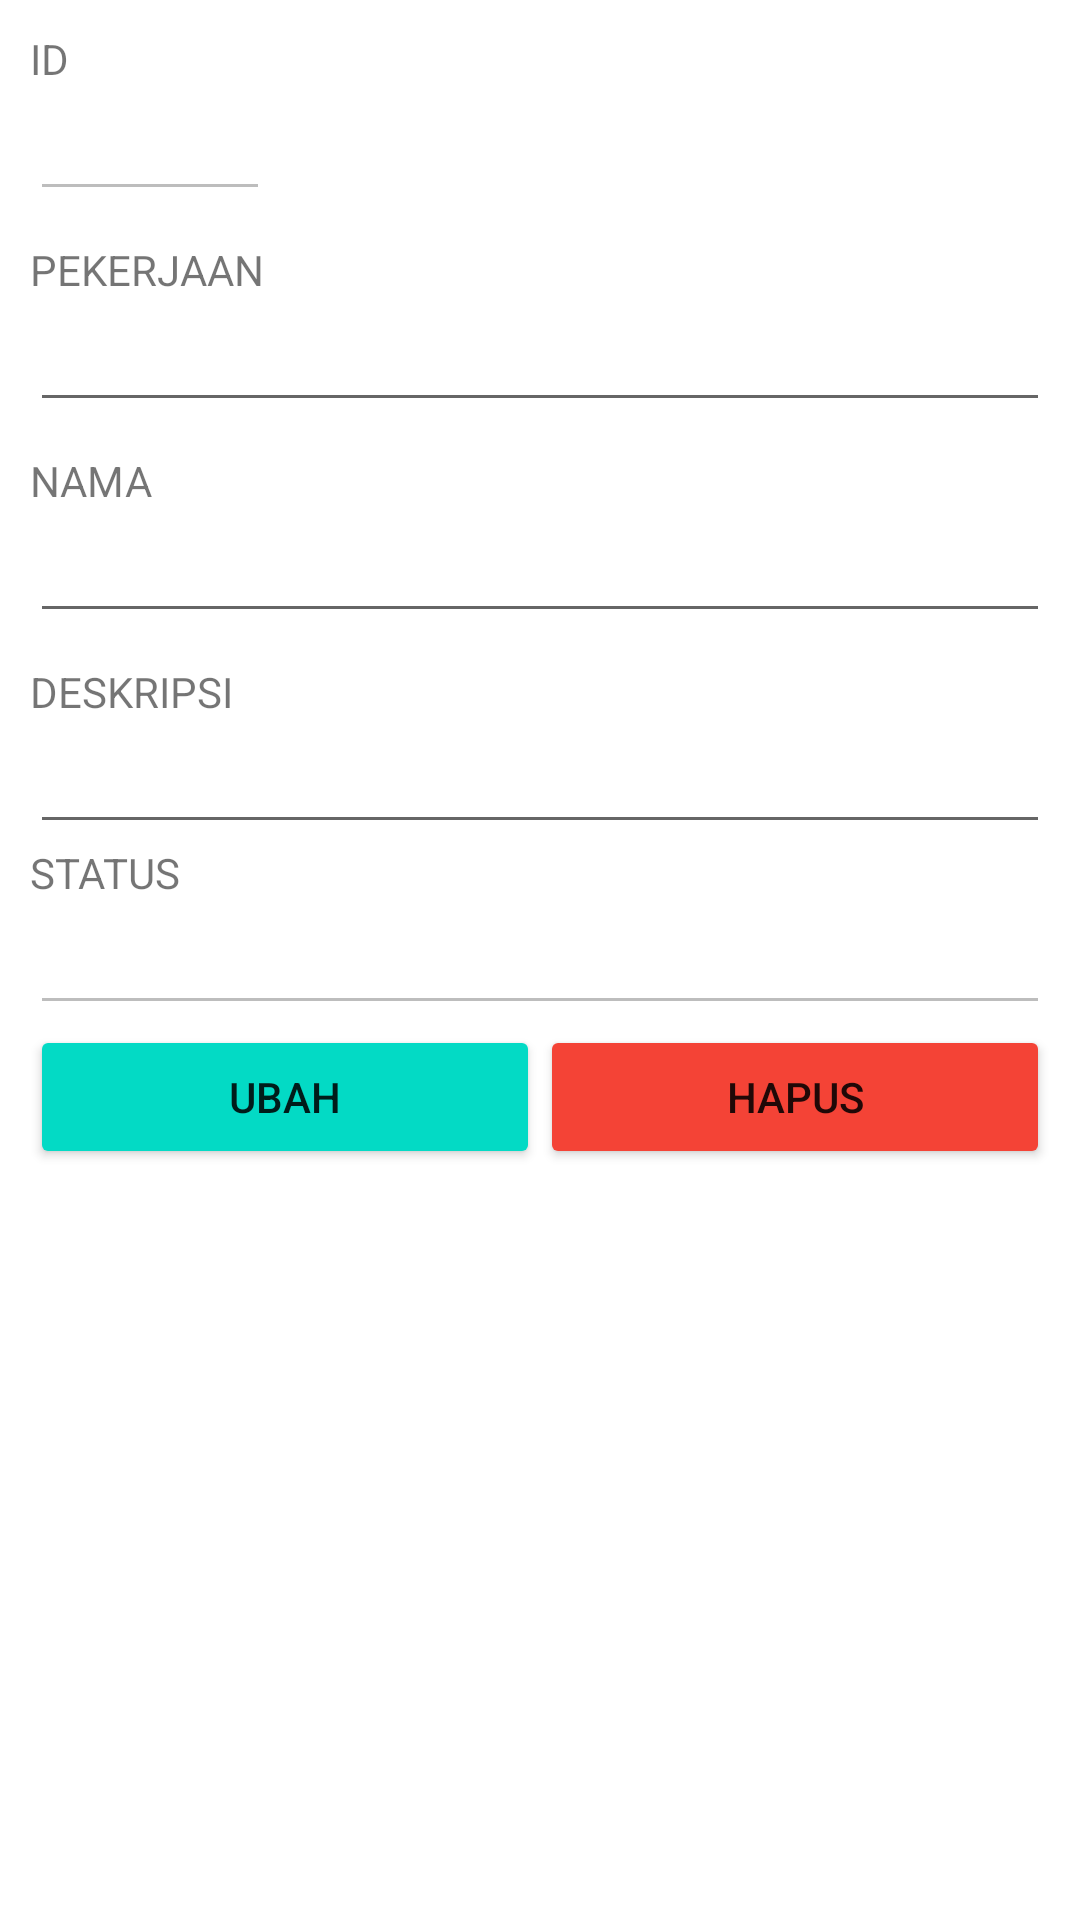

Produce the Android XML layout that renders to this screen, including the resource entries it uses.
<!-- AndroidManifest.xml: application theme Theme.UTSAndroidAgung -->
<!-- res/layout/activity_data_detail.xml -->
<?xml version="1.0" encoding="utf-8"?>
<LinearLayout xmlns:android="http://schemas.android.com/apk/res/android"
    xmlns:app="http://schemas.android.com/apk/res-auto"
    xmlns:tools="http://schemas.android.com/tools"
    android:layout_width="match_parent"
    android:layout_height="match_parent"
    tools:context=".DataDetail"
    android:padding="10dp"
    android:orientation="vertical">

    <ProgressBar
        android:layout_width="wrap_content"
        android:layout_height="wrap_content"
        android:id="@+id/pb"
        android:visibility="gone"/>


    <TextView
        android:layout_width="match_parent"
        android:layout_height="wrap_content"
        android:text="ID"/>

    <EditText
        android:id="@+id/et_id"
        android:layout_width="80dp"
        android:layout_height="wrap_content"
        android:enabled="false"/>

    <TextView
        android:layout_width="match_parent"
        android:layout_height="wrap_content"
        android:text="PEKERJAAN"
        android:layout_marginTop="10dp"/>

    <EditText
        android:id="@+id/et_pekerjaan"
        android:layout_width="match_parent"
        android:layout_height="wrap_content" />

    <TextView
        android:layout_width="match_parent"
        android:layout_height="wrap_content"
        android:text="NAMA"
        android:layout_marginTop="10dp"/>

    <EditText
        android:id="@+id/et_nama"
        android:layout_width="match_parent"
        android:layout_height="wrap_content" />

    <TextView
        android:layout_width="match_parent"
        android:layout_height="wrap_content"
        android:text="DESKRIPSI"
        android:layout_marginTop="10dp"/>

    <EditText
        android:id="@+id/et_deskripsi"
        android:layout_width="match_parent"
        android:layout_height="wrap_content" />

    <TextView
        android:layout_width="match_parent"
        android:layout_height="wrap_content"
        android:text="STATUS"/>

    <EditText
        android:id="@+id/et_status"
        android:layout_width="match_parent"
        android:layout_height="wrap_content"
        android:enabled="false"/>

    <LinearLayout
        android:layout_width="match_parent"
        android:layout_height="wrap_content"
        android:orientation="horizontal">


        <Button
            android:layout_width="match_parent"
            android:layout_height="wrap_content"
            android:id="@+id/bt_selesai"
            android:text="SELESAI"
            android:visibility="gone"
            android:backgroundTint="#4BDD51"
            android:layout_weight="1"/>
        <Button
            android:layout_width="match_parent"
            android:layout_height="wrap_content"
            android:id="@+id/bt_belum"
            android:text="BELUM"
            android:visibility="gone"
            android:backgroundTint="#FFEB3B"
            android:layout_weight="1"/>

    </LinearLayout>

    <LinearLayout
        android:layout_width="match_parent"
        android:layout_height="wrap_content"
        android:orientation="horizontal">

        <Button
            android:layout_width="match_parent"
            android:layout_height="wrap_content"
            android:id="@+id/bt_ubah"
            android:text="UBAH"
            android:backgroundTint="@color/teal_200"
            android:layout_weight="1"/>


        <Button
            android:layout_width="match_parent"
            android:layout_height="wrap_content"
            android:id="@+id/bt_hapus"
            android:text="HAPUS"
            android:backgroundTint="#F44336"
            android:layout_weight="1"/>

    </LinearLayout>


</LinearLayout>
<!-- resources referenced by this layout -->
<resources>
  <color name="teal_200">#FF03DAC5</color>
  <style name="Theme.UTSAndroidAgung" parent="Theme.MaterialComponents.DayNight.DarkActionBar">
          
          <item name="colorPrimary">@color/purple_500</item>
          <item name="colorPrimaryVariant">@color/purple_700</item>
          <item name="colorOnPrimary">@color/white</item>
          
          <item name="colorSecondary">@color/teal_200</item>
          <item name="colorSecondaryVariant">@color/teal_700</item>
          <item name="colorOnSecondary">@color/black</item>
          
          <item name="android:statusBarColor" tools:targetApi="l">?attr/colorPrimaryVariant</item>
          
      </style>
  <color name="purple_500">#FF6200EE</color>
  <color name="purple_700">#FF3700B3</color>
  <color name="white">#FFFFFFFF</color>
  <color name="teal_700">#FF018786</color>
  <color name="black">#FF000000</color>
</resources>
